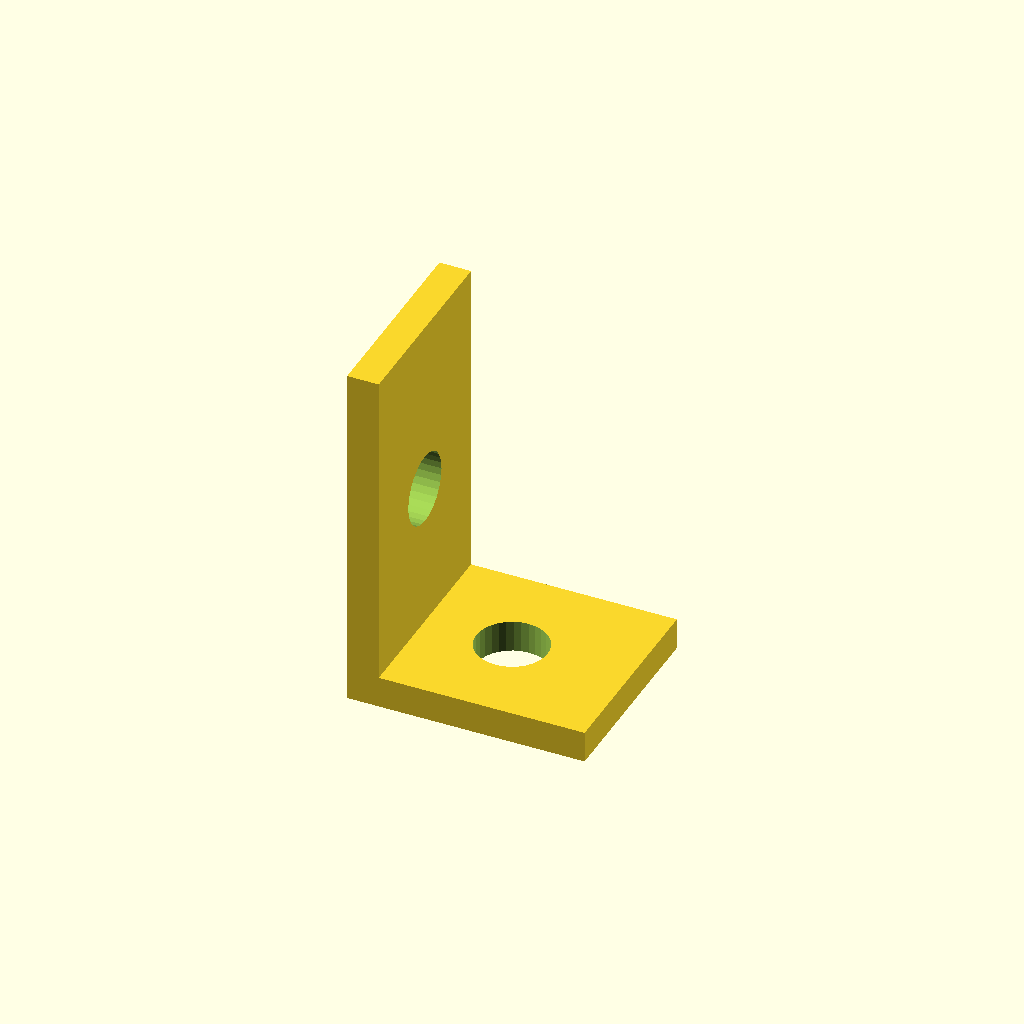
Cell 1: rendered with the file's own defaults.
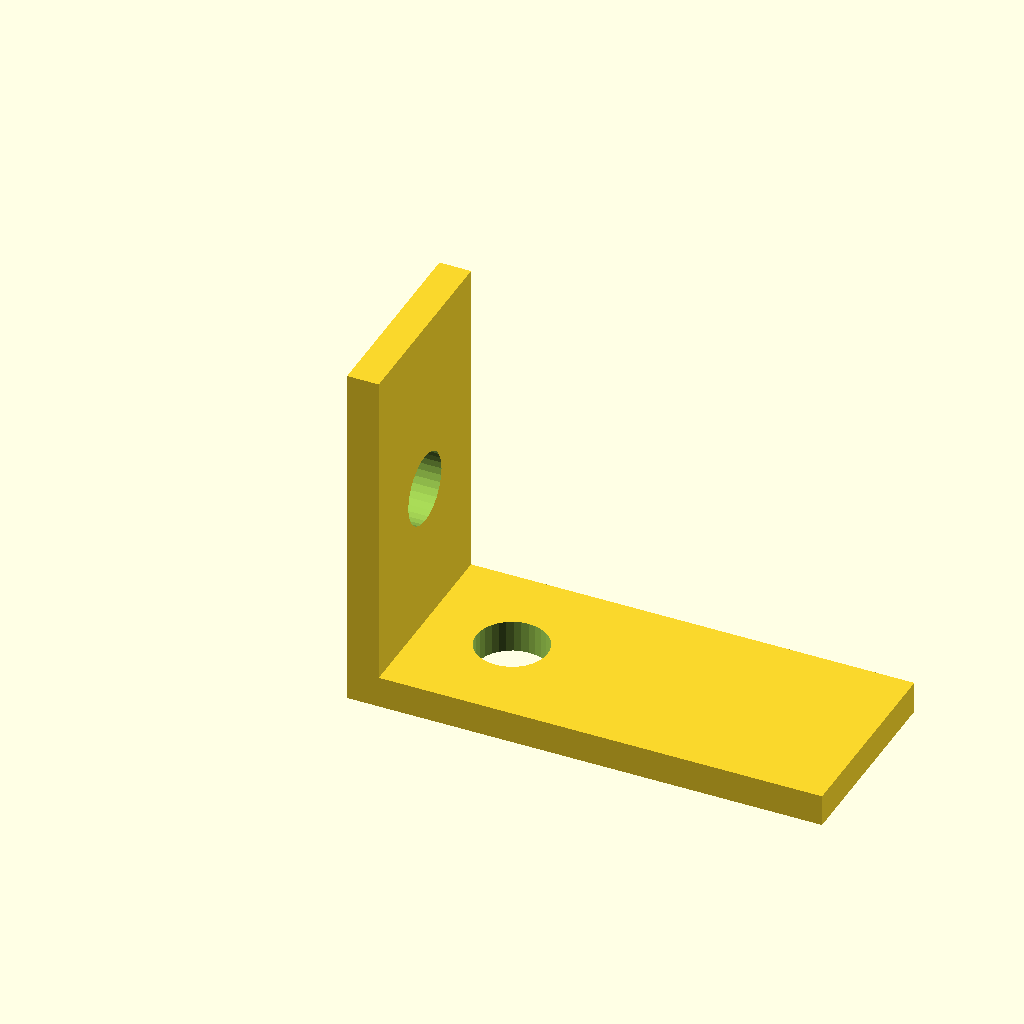
Cell 2: the same model with base_len = 60.
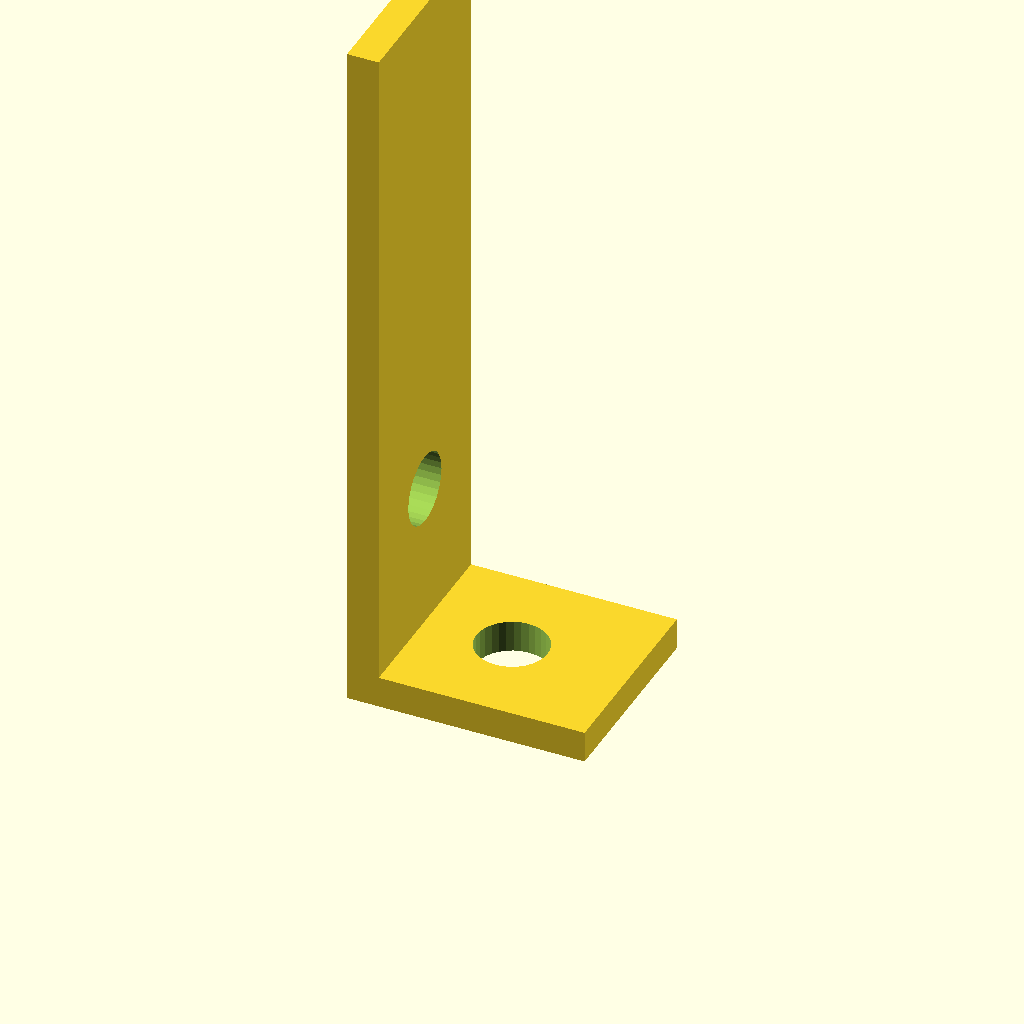
Cell 3: the same model with upright_h = 90.
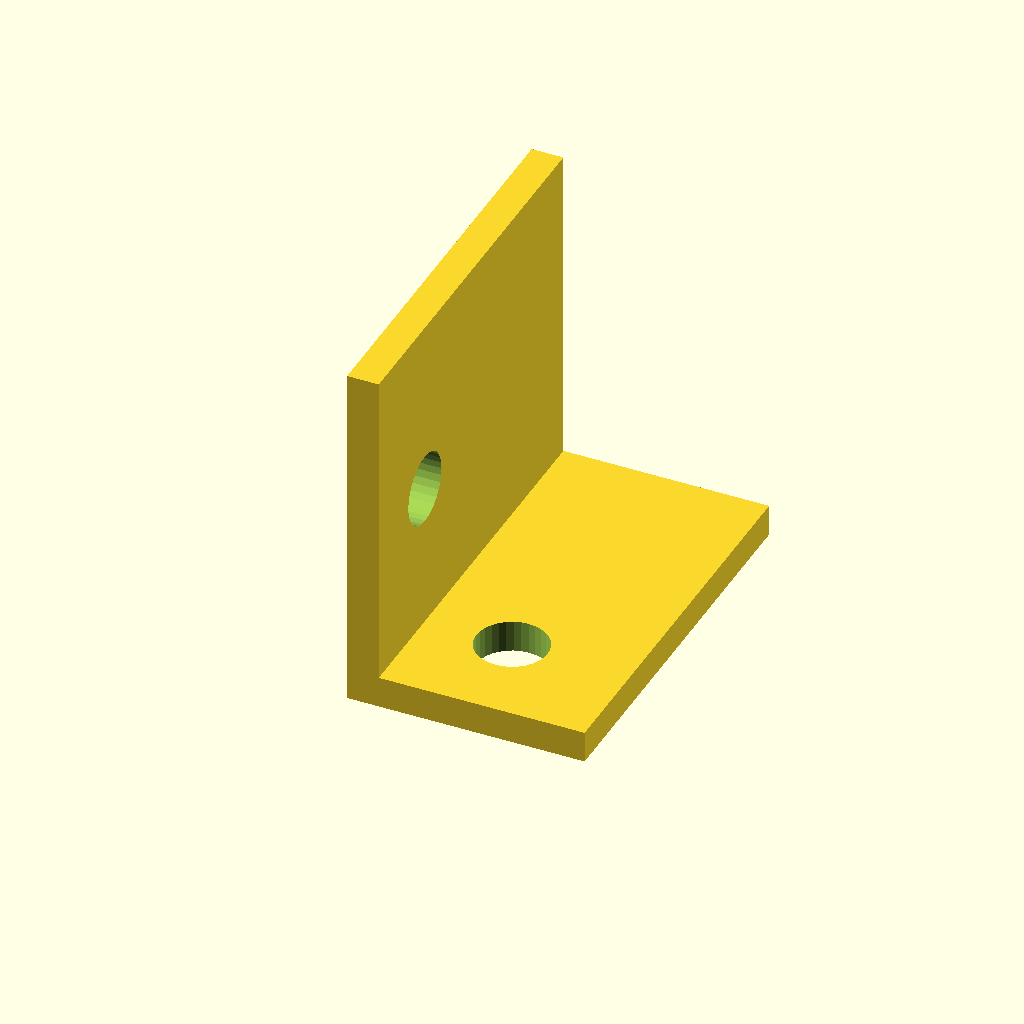
Cell 4: flange_w = 50 (everything else at default).
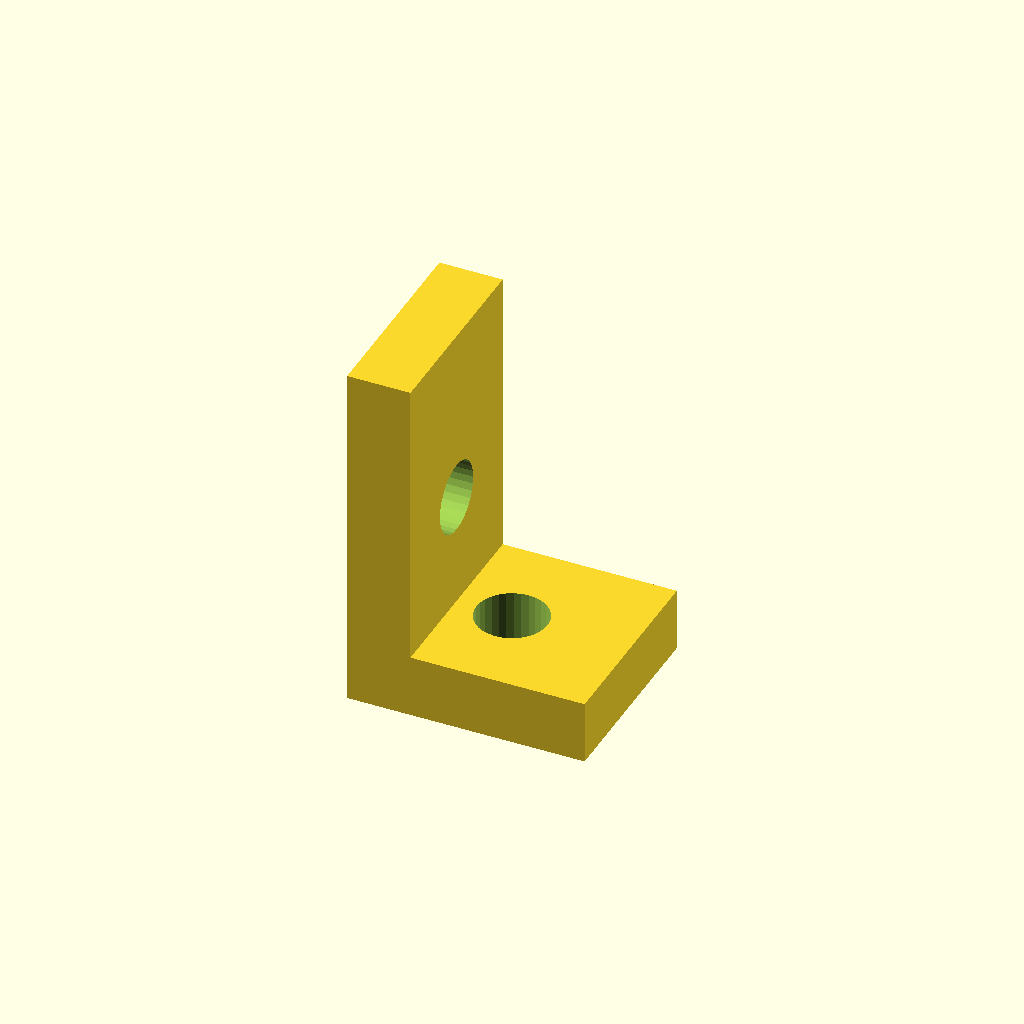
Cell 5 — mat_t set to 8, the other parameters unchanged.
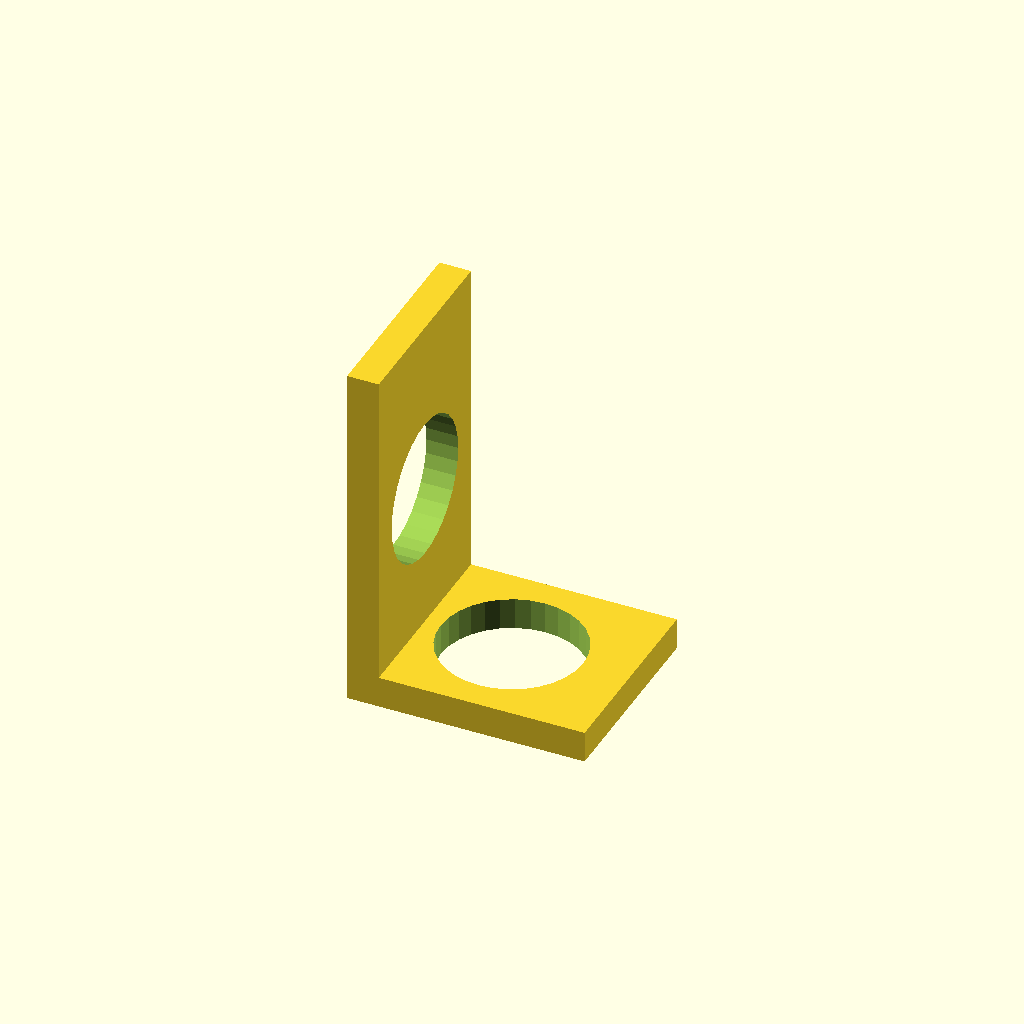
Cell 6 — hole_d set to 18, the other parameters unchanged.
One fixed orthographic camera (rotation 55°, 0°, 25°; colour scheme Cornfield) for every cell.
Source of the model, optional_data/gen2/lbrackets/part_0056.scad:
$fn = 32;

// ----------------------------------------------------------------------
// L-bracket: 30 x 25 x 45 mm
// ----------------------------------------------------------------------

// --- parameters (mm) ---
base_len = 30;            // horizontal leg, X
upright_h = 45;           // vertical leg, Z
flange_w = 25;            // bracket depth, Y
mat_t = 4;                // plate thickness
hole_d = 9;               // clearance for M8

module hole_z(px, py) {
  translate([px, py, -0.5]) cylinder(h = mat_t + 1, d = hole_d);
}
module hole_x(pz, py) {
  translate([-0.5, py, pz]) rotate([0, 90, 0]) cylinder(h = mat_t + 1, d = hole_d);
}

difference() {
  union() {
    /* horizontal leg */
    cube([base_len, flange_w, mat_t]);
    /* vertical leg, overlapping the corner block */
    cube([mat_t, flange_w, upright_h]);
  }
  hole_z(15, 12.5);
  hole_x(22.5, 12.5);
}
Customizer parameters (derived from the source; name, type, default, range or options):
base_len: number, default 30
upright_h: number, default 45
flange_w: number, default 25
mat_t: number, default 4
hole_d: number, default 9
